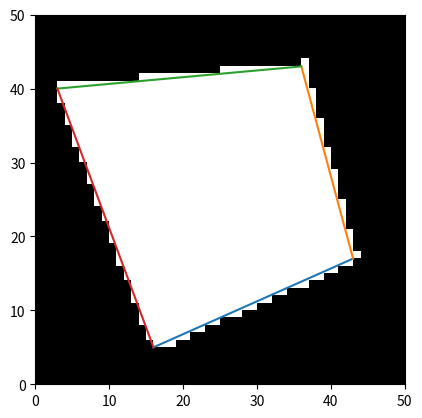

Here is the Python script that generated this plot:
import numpy as np
import math
import matplotlib.pyplot as plt

class Matrix:
    '''deltaX: float
    deltaY: float
    b: float
    m: float'''

    def __init__(self,width,length):
        self.width = width
        self.length = length
        self.lines = []
        self.matrix = np.zeros((length , width, 1 ))
    
    def draw_line(self,line):
        
        self.lines.append(line)
        
        point_1 = line[0]
        point_2 = line[1]
        
        x1 = (point_1[0])
        y1 = (point_1[1])
        x2 = (point_2[0])
        y2 = (point_2[1])
        
        self.x1=x1
        self.y1=y1
        self.x2=x2
        self.y2=y2
        
        xs = [self.x1, self.x2]
        ys = [self.y1, self.y2]
    
        xs.sort()
        ys.sort()
    
        self.Xmin, self.Xmax = xs
        self.Ymin, self.Ymax = ys
        
        self.deltaX = x2 - x1
        self.deltaY = y2 - y1
        
        try:
            self.m = self.deltaY / self.deltaX
        except:
            #print("oi")
            self.m=0
            
        self.b = y1 - (self.m*x1)

        if abs(self.deltaX) > abs(self.deltaY):
            for x in range(int(self.Xmin), int(self.Xmax) +1):
                y = self.m*x + self.b
                x = math.floor(x)
                y = math.floor(y)
                
                self.matrix[y][x] = 1
        else:
            for y in range(int(self.Ymin), int(self.Ymax) +1):
                try:
                    x = (y-self.b)/self.m
                    x = math.floor(x)
                except:
                    #print("oi")
                    x =  self.Xmin
                    
                y = math.floor(y)
                self.matrix[y][x] = 1

    def plot(self):
        
        plt.imshow(self.matrix,'gray',origin='lower',extent=(0, self.width, 0, self.length))
        #plt.plot([self.x1,self.x2],[self.y1,self.y2],linestyle='-');
        
        for line in self.lines:
            plt.plot([line[0][0],line[1][0]],[line[0][1],line[1][1]],linestyle='-');
            pass
        
        plt.show();
        
        self.lines.clear()
        
        
    def draw_convex_polygon(self,lines):
        x_pos = []
        y_pos = []
        x_start = 0
        x_end = 0
        
        for line in lines:
            self.draw_line(line)
            
            for point in line:
                x_pos.append(point[0])
                y_pos.append(point[1])
            
        #x_min = int(min(x_pos))
        y_min = int(min(y_pos))
        
        #x_max = int(max(x_pos))
        y_max = int(max(y_pos))
        
        for line in range(y_min,y_max):
    
            for column in range(0,self.width-1):
                if self.matrix[line][column] == 1:
                    x_start = column
                    break
                
            for column in range(self.width-1,0,-1):

                if self.matrix[line][column] == 1:
                    x_end = column
                    break
                 
            for column in range(x_start,x_end):
                self.matrix[line][column] = 1
        
        

if __name__ == '__main__':
    line_1 = [[16,5],[43,17]]
    line_2 = [[43,17],[36,43]]
    line_3 = [[36,43],[3,40]]
    line_4 = [[3,40],[16,5]]
    
    square = []
    square.append(line_1)
    square.append(line_2)
    square.append(line_3)
    square.append(line_4)

    matrix_1 = Matrix(50,50)
    #matrix_1.draw_line(line_1)
    #matrix_1.draw_line(line_2)
    #matrix_1.draw_line(line_3)
    #matrix_1.draw_line(line_4)
    
    matrix_1.draw_convex_polygon(square)
  
    matrix_1.plot()
